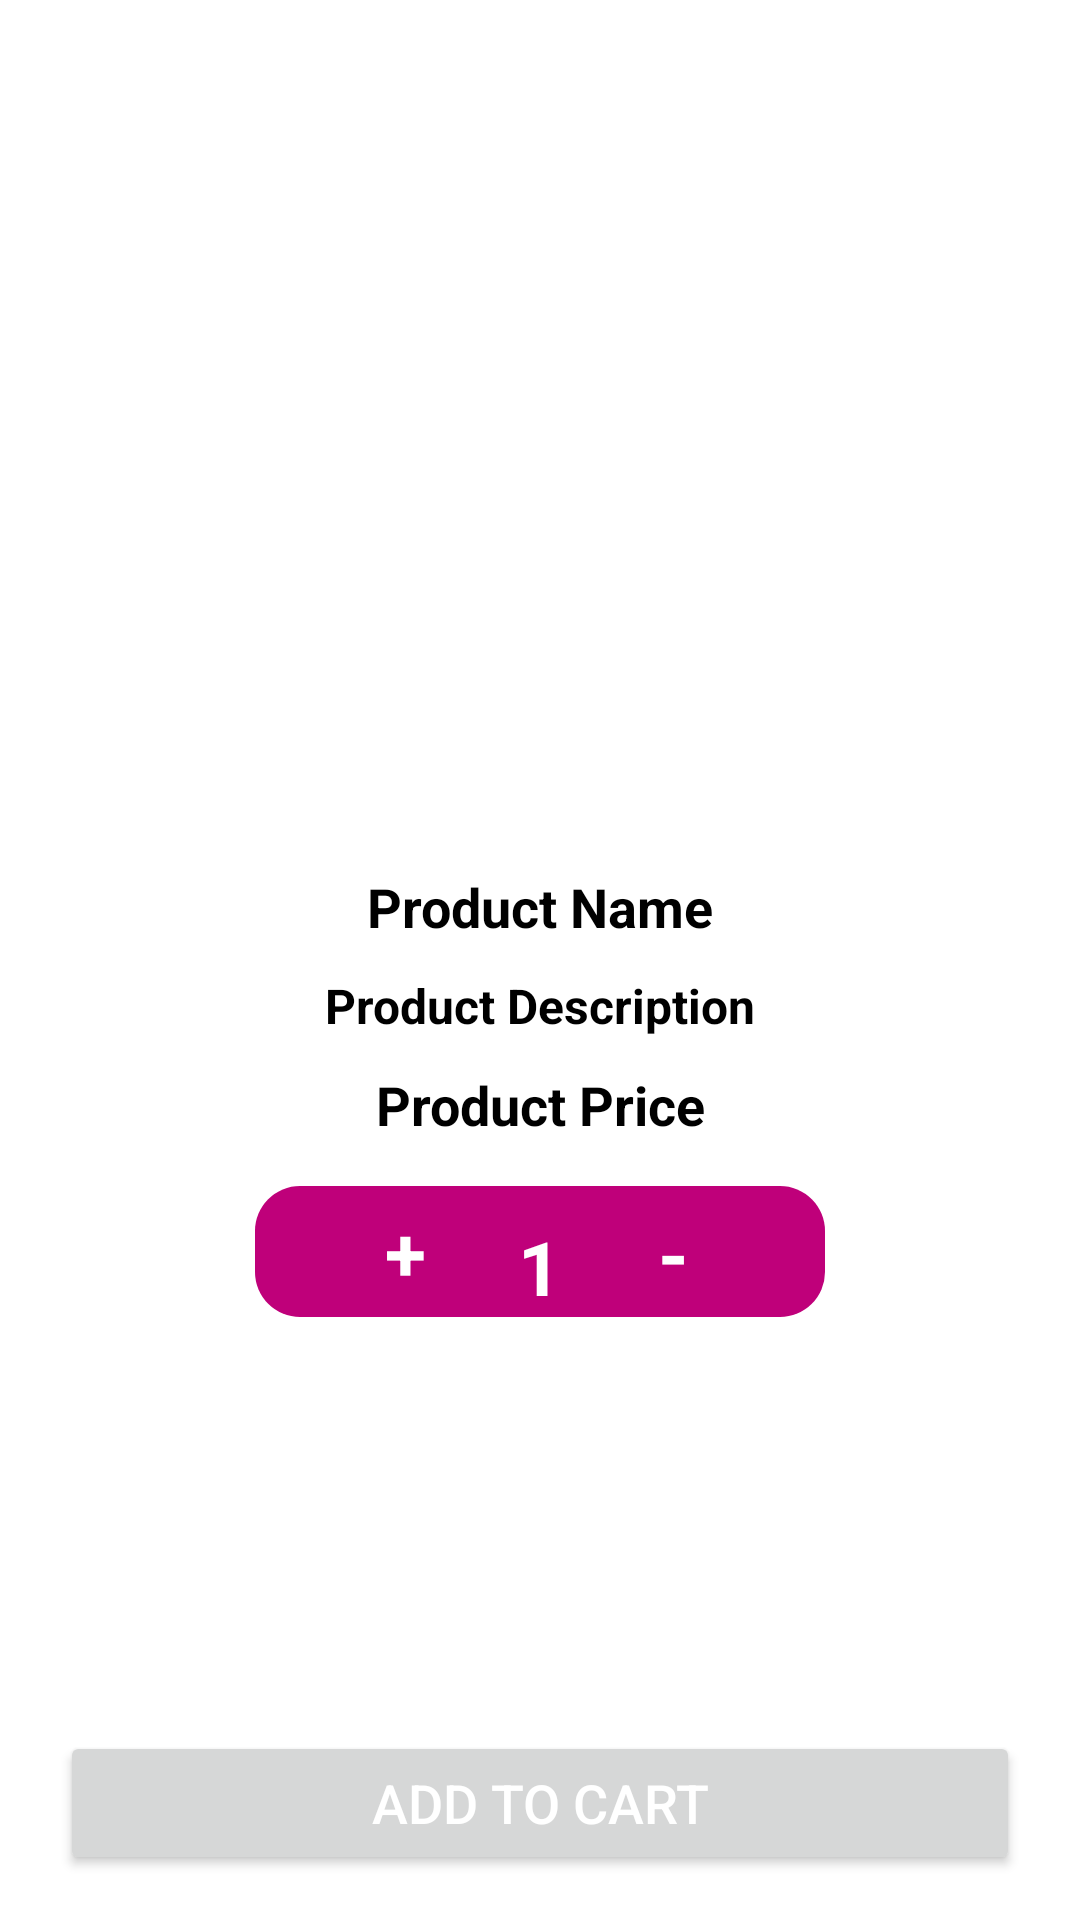

Layout XML and referenced resources for this Android screen:
<!-- AndroidManifest.xml: application theme Theme.MyMall -->
<!-- res/layout/activity_product_details.xml -->
<?xml version="1.0" encoding="utf-8"?>
<RelativeLayout xmlns:android="http://schemas.android.com/apk/res/android"
    xmlns:app="http://schemas.android.com/apk/res-auto"
    xmlns:tools="http://schemas.android.com/tools"
    android:layout_width="match_parent"
    android:layout_height="match_parent"
    tools:context=".ProductDetailsActivity">
    <ImageView
        android:layout_marginTop="20dp"
        android:layout_width="match_parent"
        android:layout_height="260dp"
        android:id="@+id/product_image_details"
        android:scaleType="centerCrop"/>
<TextView
    android:id="@+id/product_name_details"
    android:layout_width="match_parent"
    android:layout_height="wrap_content"
    android:layout_below="@id/product_image_details"
    android:text="Product Name"
    android:textSize="18sp"
    android:textStyle="bold"
    android:textColor="@color/black"
    android:gravity="center"
    android:layout_marginTop="10dp"/>

    <TextView
        android:id="@+id/product_description_details"
        android:layout_width="match_parent"
        android:layout_height="wrap_content"
        android:layout_below="@id/product_name_details"
        android:text="Product Description"
        android:textSize="16sp"
        android:textStyle="bold"
        android:textColor="@color/black"
        android:gravity="center"
        android:layout_marginTop="10dp"/>

    <TextView
        android:id="@+id/product_price_details"
        android:layout_width="match_parent"
        android:layout_height="wrap_content"
        android:layout_below="@id/product_description_details"
        android:text="Product Price"
        android:textSize="18sp"
        android:textStyle="bold"
        android:textColor="@color/black"
        android:gravity="center"
        android:layout_marginTop="10dp"/>

    <RelativeLayout
        android:id="@+id/elegant_btn"
        android:layout_width="100dp"
        android:layout_height="wrap_content"
        android:layout_below="@+id/product_price_details"
        android:layout_alignParentStart="true"
        android:layout_alignParentEnd="true"
        android:layout_marginTop="15dp"
     android:layout_marginRight="85dp"
        android:background="@drawable/buttons"
        android:layout_marginLeft="85dp"
        android:gravity="center_horizontal">

        <TextView
            android:id="@+id/inc"
            android:layout_width="45dp"
            android:layout_height="wrap_content"
            android:layout_marginLeft="5dp"
            android:layout_marginTop="5dp"
            android:text="+"
            android:gravity="center"
            android:textColor="@color/white"
            android:textSize="25sp"

            android:textStyle="bold" />

        <TextView
            android:id="@+id/quantity_val"
            android:layout_width="wrap_content"
            android:layout_height="wrap_content"
            android:layout_marginLeft="15dp"
            android:layout_marginTop="10dp"
            android:layout_marginRight="15dp"
            android:layout_toRightOf="@id/inc"
            android:text="1"
            android:gravity="center"
            android:textColor="@color/white"
            android:textSize="25sp"
            android:textStyle="bold" />

        <TextView
            android:id="@+id/dec"
            android:layout_width="45dp"
            android:layout_height="wrap_content"
           android:gravity="center"
            android:layout_marginTop="5dp"
            android:layout_toRightOf="@id/quantity_val"
            android:layout_marginRight="5dp"

            android:text="-"
            android:textColor="@color/white"
            android:textSize="26sp"
            android:textStyle="bold" />
    </RelativeLayout>












    <Button
        android:layout_width="match_parent"
        android:layout_height="wrap_content"
        android:layout_alignParentBottom="true"
        android:layout_marginBottom="15dp"
        android:layout_marginTop="15dp"
        android:layout_marginLeft="20dp"
        android:layout_marginRight="20dp"
       android:id="@+id/add_product_to_cart_btn"
        android:drawableRight="@drawable/nav_cart"
        android:drawableTint="@color/white"
        android:textSize="18sp"
        android:text="ADD TO CART"
        android:textColor="@color/white" />

</RelativeLayout>
<!-- resources referenced by this layout -->
<resources>
  <color name="black">#FF000000</color>
  <color name="white">#FFFFFFFF</color>
  <!-- drawable buttons (drawable) -->
  <?xml version="1.0" encoding="utf-8"?>
  <shape xmlns:android="http://schemas.android.com/apk/res/android">
  <solid
      android:color="@color/purple_500">
  
  </solid>
      <corners
          android:radius="15dp"
          ></corners>
  </shape>
  <style name="Theme.MyMall" parent="Theme.MaterialComponents.DayNight.NoActionBar">
          
          <item name="colorPrimary">@color/purple_500</item>
          <item name="colorPrimaryVariant">@color/purple_700</item>
          <item name="colorOnPrimary">@color/white</item>
          
          <item name="colorSecondary">@color/teal_200</item>
          <item name="colorSecondaryVariant">@color/teal_700</item>
          <item name="colorOnSecondary">@color/black</item>
          
          <item name="android:statusBarColor" tools:targetApi="l">?attr/colorPrimaryVariant</item>
          
      </style>
  <color name="purple_500">#BF007A</color>
  <color name="purple_700">#CF0285</color>
  <color name="teal_200">#FF03DAC5</color>
  <color name="teal_700">#FF018786</color>
</resources>
